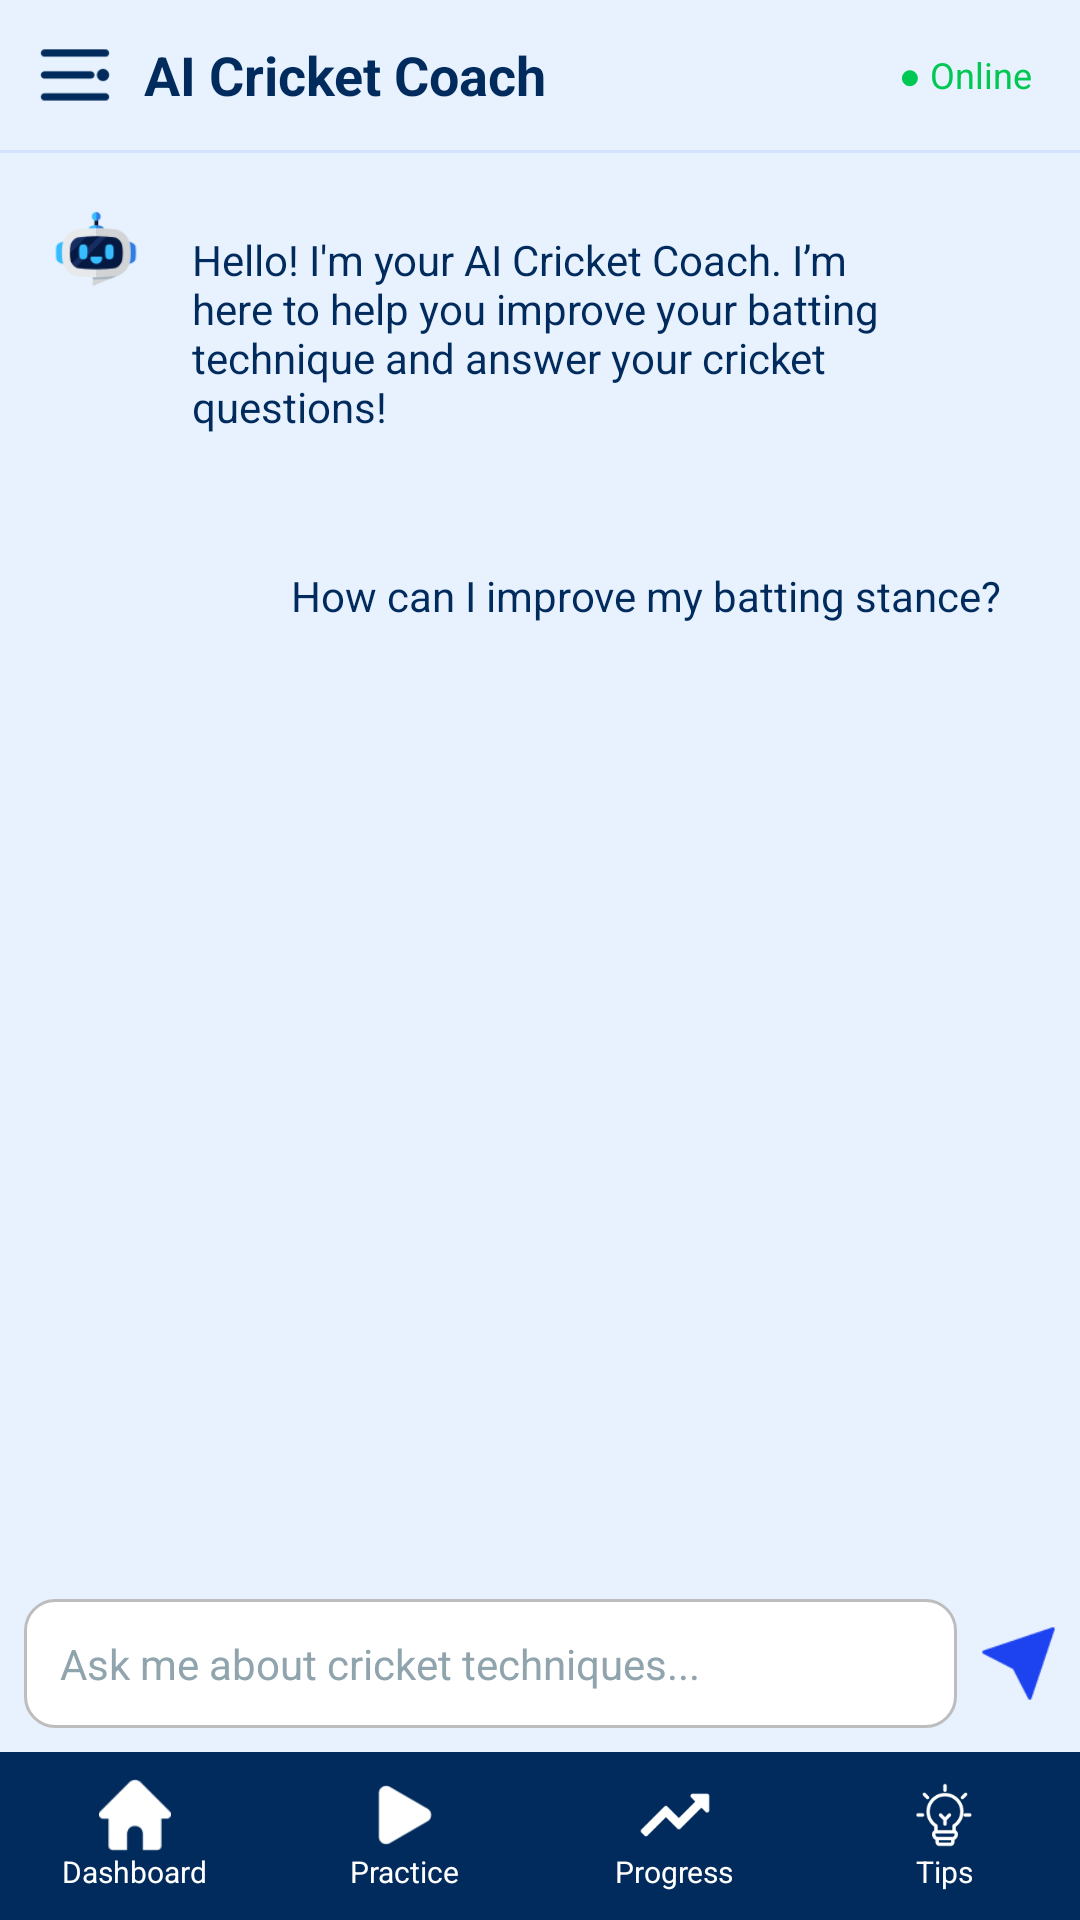

Here is an Android app screen rendered from its layout file. Give the layout XML and the strings, colors and styles it references.
<!-- AndroidManifest.xml: application theme Theme.FYP -->
<!-- res/layout/dashboard_activity.xml -->
<?xml version="1.0" encoding="utf-8"?>
<LinearLayout xmlns:android="http://schemas.android.com/apk/res/android"
    xmlns:app="http://schemas.android.com/apk/res-auto"
    xmlns:tools="http://schemas.android.com/tools"
    android:layout_width="match_parent"
    android:layout_height="match_parent"
    android:background="#E8F2FF"
    android:orientation="vertical"
    tools:context=".DashboardActivity">

    
    <LinearLayout
        android:layout_width="match_parent"
        android:layout_height="wrap_content"
        android:padding="12dp"
        android:orientation="horizontal"
        android:gravity="center_vertical"
        android:background="#E8F2FF">

        <ImageView
            android:id="@+id/btnMenu"
            android:layout_width="26dp"
            android:layout_height="26dp"
            android:src="@drawable/ic_menu"
            app:tint="#002B5C" />

        <TextView
            android:layout_width="wrap_content"
            android:layout_height="wrap_content"
            android:text="AI Cricket Coach"
            android:textSize="18sp"
            android:textStyle="bold"
            android:textColor="#002B5C"
            android:layout_marginStart="10dp" />

        <View
            android:layout_width="0dp"
            android:layout_height="match_parent"
            android:layout_weight="1" />

        <TextView
            android:layout_width="wrap_content"
            android:layout_height="wrap_content"
            android:text="● Online"
            android:textColor="#00C853"
            android:textSize="12sp"
            android:paddingEnd="4dp" />

    </LinearLayout>

    <View
        android:layout_width="match_parent"
        android:layout_height="1dp"
        android:background="#D3E3FF" />

    
    <ScrollView
        android:layout_width="match_parent"
        android:layout_height="0dp"
        android:layout_weight="1"
        android:padding="16dp">

        <LinearLayout
            android:id="@+id/chatContainer"
            android:layout_width="match_parent"
            android:layout_height="wrap_content"
            android:orientation="vertical">

            
            <LinearLayout
                android:layout_width="wrap_content"
                android:layout_height="wrap_content"
                android:orientation="horizontal">

                <ImageView
                    android:layout_width="32dp"
                    android:layout_height="32dp"
                    android:src="@drawable/ic_bot"
                    android:layout_marginEnd="6dp" />

                <TextView
                    android:layout_width="250dp"
                    android:layout_height="wrap_content"
                    android:background="@drawable/bg_rounded"
                    android:backgroundTint="#FFFFFF"
                    android:padding="10dp"
                    android:text="Hello! I'm your AI Cricket Coach. I’m here to help you improve your batting technique and answer your cricket questions!"
                    android:textColor="#002B5C"
                    android:textSize="14sp" />
            </LinearLayout>

            
            <LinearLayout
                android:layout_width="match_parent"
                android:layout_height="wrap_content"
                android:orientation="vertical"
                android:layout_marginTop="20dp"
                android:gravity="end">

                <TextView
                    android:layout_width="wrap_content"
                    android:layout_height="wrap_content"
                    android:background="@drawable/bg_rounded"
                    android:backgroundTint="#D3E3FF"
                    android:padding="10dp"
                    android:text="How can I improve my batting stance?"
                    android:textColor="#002B5C"
                    android:textSize="14sp"
                    android:layout_marginTop="4dp" />
            </LinearLayout>
        </LinearLayout>
    </ScrollView>

    
    <LinearLayout
        android:layout_width="match_parent"
        android:layout_height="wrap_content"
        android:padding="8dp"
        android:background="#E8F2FF"
        android:orientation="horizontal"
        android:gravity="center_vertical">

        <EditText
            android:id="@+id/inputMessage"
            android:layout_width="0dp"
            android:layout_height="wrap_content"
            android:layout_weight="1"
            android:hint="Ask me about cricket techniques..."
            android:background="@drawable/bg_input"
            android:padding="12dp"
            android:textColorHint="#90A4AE"
            android:textColor="#002B5C"
            android:textSize="14sp" />

        <ImageView
            android:id="@+id/btnSend"
            android:layout_width="25dp"
            android:layout_height="25dp"
            android:src="@drawable/ic_send"
            android:layout_marginStart="8dp"
            app:tint="#1D42EF"
            android:clickable="true"
            android:focusable="true"
            android:background="?attr/selectableItemBackgroundBorderless" />
    </LinearLayout>

    
    <LinearLayout
        android:id="@+id/bottomNavBar"
        android:layout_width="match_parent"
        android:layout_height="56dp"
        android:orientation="horizontal"
        android:background="#002B5C"
        android:gravity="center">

        
        <LinearLayout
            android:id="@+id/btnDashboard"
            android:layout_width="0dp"
            android:layout_height="match_parent"
            android:layout_weight="1"
            android:gravity="center"
            android:orientation="vertical"
            android:clickable="true"
            android:focusable="true">
            <ImageView
                android:src="@drawable/ic_home"
                android:layout_width="24dp"
                android:layout_height="24dp"
                app:tint="#FFFFFF" />
            <TextView
                android:text="Dashboard"
                android:textColor="#FFFFFF"
                android:textSize="10sp"
                android:layout_width="wrap_content"
                android:layout_height="wrap_content"/>
        </LinearLayout>

        
        <LinearLayout
            android:id="@+id/btnPractice"
            android:layout_width="0dp"
            android:layout_height="match_parent"
            android:layout_weight="1"
            android:gravity="center"
            android:orientation="vertical"
            android:clickable="true"
            android:focusable="true">
            <ImageView
                android:src="@drawable/ic_practice"
                android:layout_width="24dp"
                android:layout_height="24dp"
                app:tint="#FFFFFF" />
            <TextView
                android:text="Practice"
                android:textColor="#FFFFFF"
                android:textSize="10sp"
                android:layout_width="wrap_content"
                android:layout_height="wrap_content"/>
        </LinearLayout>

        
        <LinearLayout
            android:id="@+id/btnProgress"
            android:layout_width="0dp"
            android:layout_height="match_parent"
            android:layout_weight="1"
            android:gravity="center"
            android:orientation="vertical"
            android:clickable="true"
            android:focusable="true">
            <ImageView
                android:src="@drawable/ic_progress"
                android:layout_width="24dp"
                android:layout_height="24dp"
                app:tint="#FFFFFF" />
            <TextView
                android:text="Progress"
                android:textColor="#FFFFFF"
                android:textSize="10sp"
                android:layout_width="wrap_content"
                android:layout_height="wrap_content"/>
        </LinearLayout>

        
        <LinearLayout
            android:id="@+id/btnTips"
            android:layout_width="0dp"
            android:layout_height="match_parent"
            android:layout_weight="1"
            android:gravity="center"
            android:orientation="vertical"
            android:clickable="true"
            android:focusable="true">
            <ImageView
                android:src="@drawable/ic_tips"
                android:layout_width="24dp"
                android:layout_height="24dp"
                app:tint="#FFFFFF" />
            <TextView
                android:text="Tips"
                android:textColor="#FFFFFF"
                android:textSize="10sp"
                android:layout_width="wrap_content"
                android:layout_height="wrap_content"/>
        </LinearLayout>
    </LinearLayout>

</LinearLayout>
<!-- resources referenced by this layout -->
<resources>
  <!-- drawable bg_input (drawable) -->
  <shape xmlns:android="http://schemas.android.com/apk/res/android">
      <solid android:color="#FFFFFF" />
      <corners android:radius="10dp" />
      <stroke android:width="1dp" android:color="#BDBDBD" />
  </shape>
  <!-- drawable ic_bot: png bitmap (drawable, 3524 bytes) -->
  <!-- drawable ic_home: png bitmap (drawable, 1665 bytes) -->
  <!-- drawable ic_menu: png bitmap (drawable, 568 bytes) -->
  <!-- drawable ic_practice: png bitmap (drawable, 948 bytes) -->
  <!-- drawable ic_progress: png bitmap (drawable, 1124 bytes) -->
  <!-- drawable ic_send: png bitmap (drawable, 1660 bytes) -->
  <!-- drawable ic_tips: png bitmap (drawable, 2530 bytes) -->
  <style name="Theme.FYP" parent="Base.Theme.FYP" />
  <style name="Base.Theme.FYP" parent="Theme.Material3.DayNight.NoActionBar">
          
          
      </style>
</resources>
